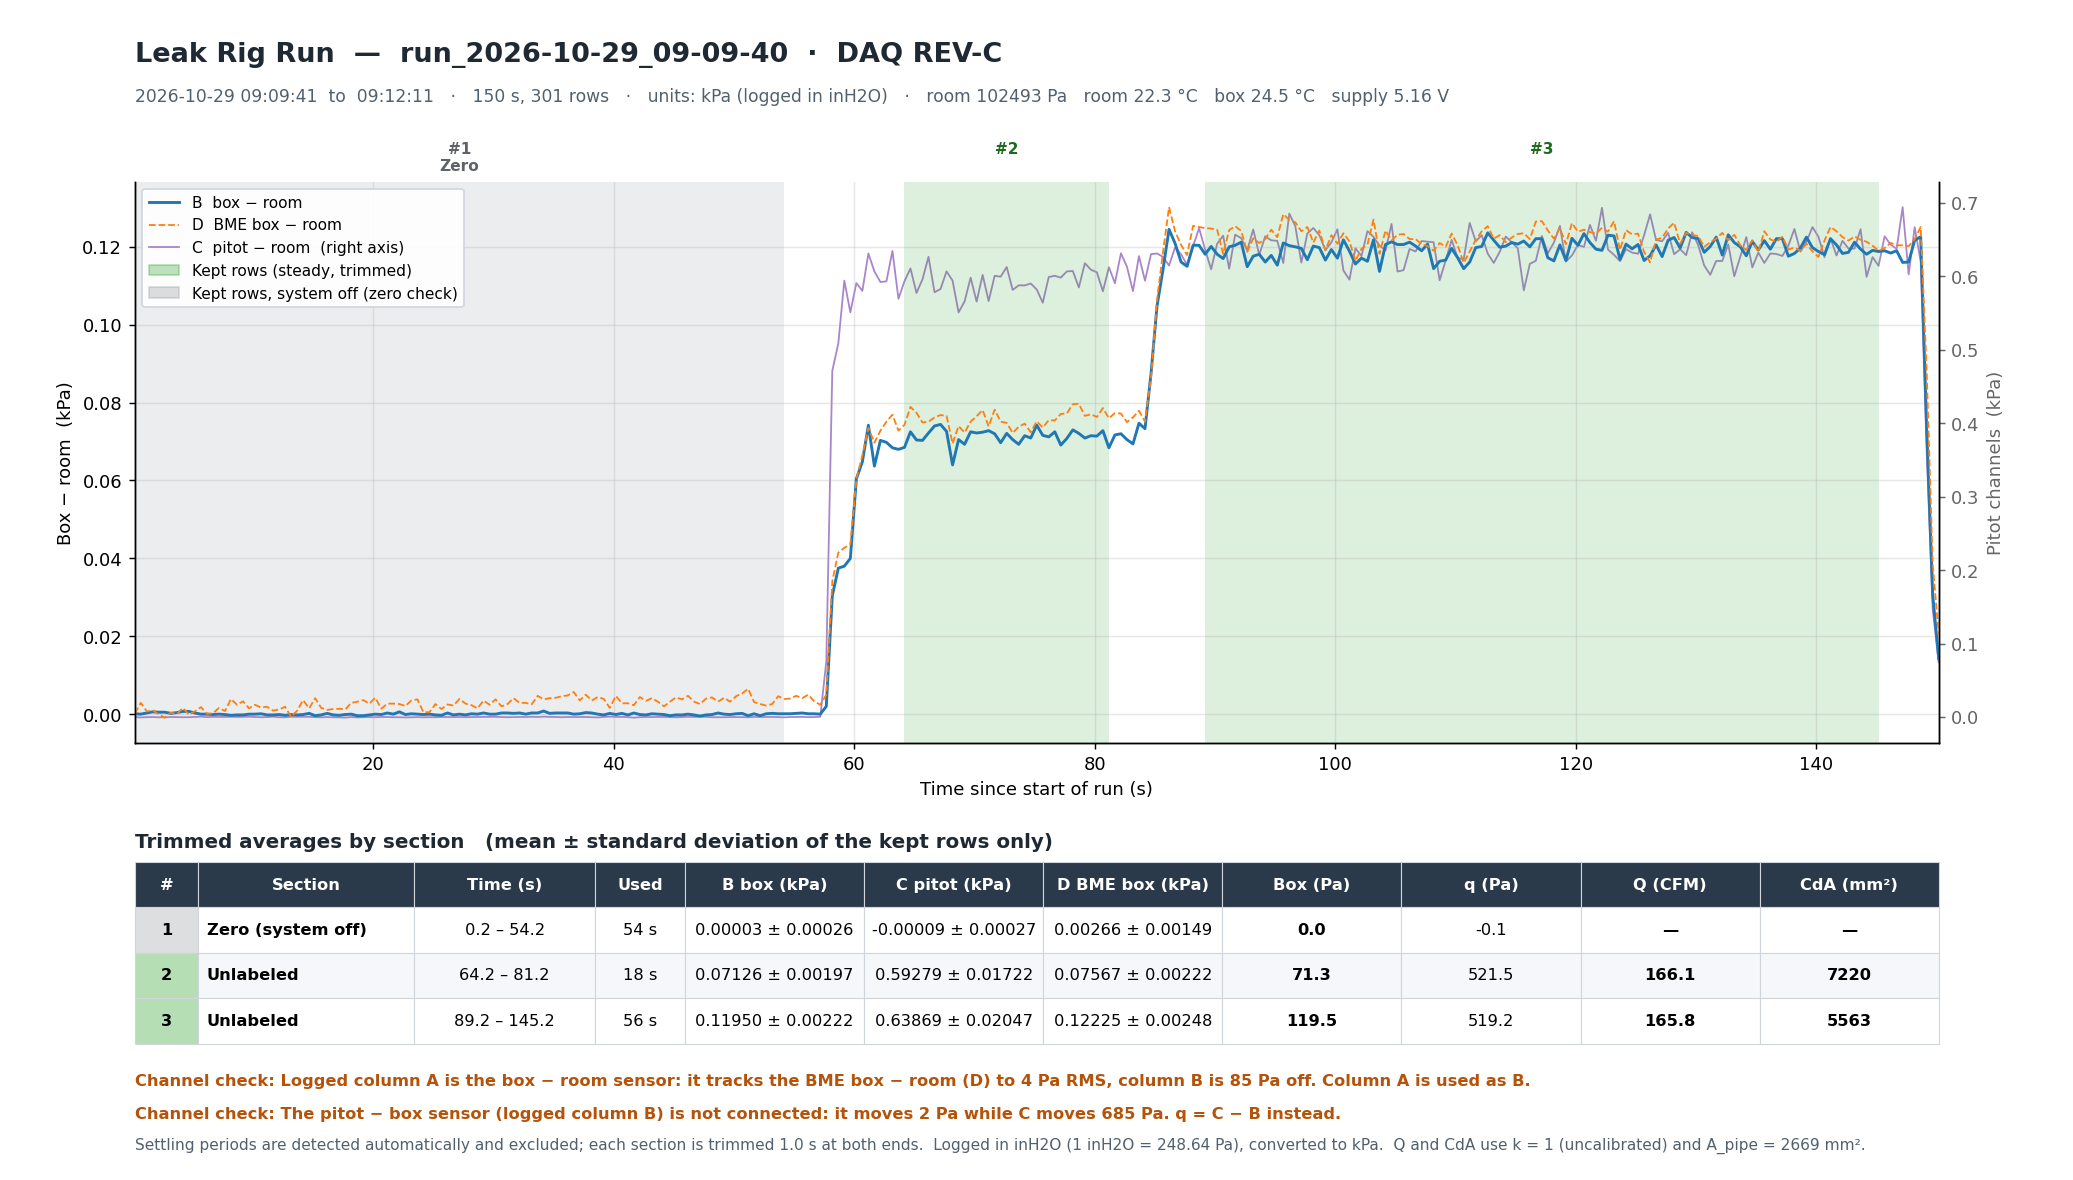

The data file committed next to this chart (first rows):
plateau, state, area_labels, time_start, time_end, t_start_s, t_end_s, seconds_used, rows, B_mean_kPa, B_sd_kPa, C_mean_kPa, C_sd_kPa, D_mean_kPa, D_sd_kPa, box_mean_kPa, box_mean_Pa, q_Pa, Q_cfm, CdA_mm2, A_avg_5s_inH2O_kPa, P_room_Pa, T_room_C, T_box_C
1, OFF, , 2026-10-29 09:09:41.006, 2026-10-29 09:10:35.003, 0.165, 54.16, 54.5, 109, 0.00003, 0.00026, -0.00009, 0.00027, 0.00266, 0.00149, 0.00003, 0.03, -0.1, , , 0.00004, 102494, 22.36, 23.79
2, ON, , 2026-10-29 09:10:45.003, 2026-10-29 09:11:02.006, 64.17, 81.17, 17.5, 35, 0.07126, 0.00197, 0.5928, 0.01722, 0.07567, 0.00222, 0.07126, 71.26, 521.5, 166.1, 7220, 0.07080, 102494, 22.3, 23.93
3, ON, , 2026-10-29 09:11:10.007, 2026-10-29 09:12:06.006, 89.17, 145.2, 56.5, 113, 0.1195, 0.00222, 0.6387, 0.02047, 0.1222, 0.00248, 0.1195, 119.5, 519.2, 165.8, 5563, 0.1194, 102492, 22.23, 25.34
